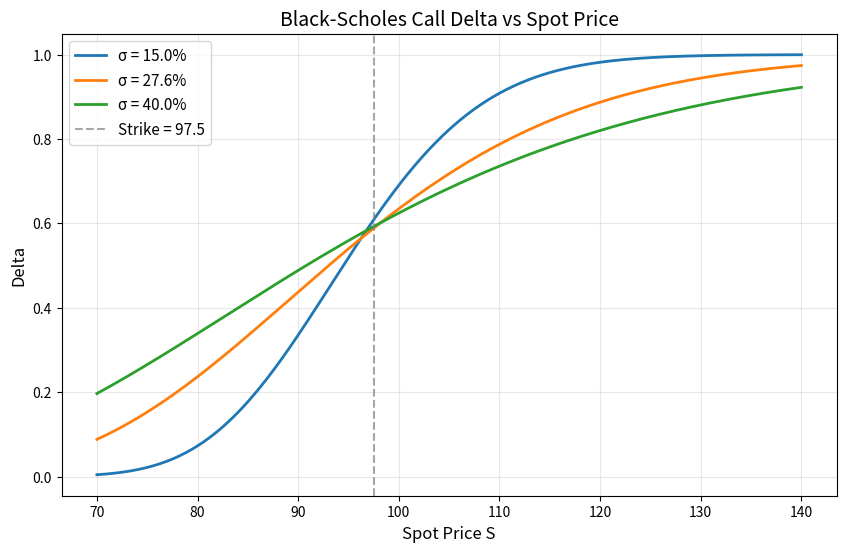

Reproduce this figure in Python.
import numpy as np
from scipy.stats import norm
import matplotlib.pyplot as plt

# ============================================================
# 可调参数
# ============================================================
K = 97.5            # 行权价
r = 0.043           # 无风险利率（连续复利）
T = 0.58            # 剩余到期时间（年）
S_min, S_max = 70, 140   # 标的价格范围
S_points = 500      # 网格点数

# 波动率列表（可自由增删或修改数值）
volatilities = [0.15, 0.276, 0.40]

# 指定报告点
S_report = 110.0
sigma_report = 0.276

# ============================================================
# 函数定义：欧式看涨期权的 delta
# ============================================================
def bs_call_delta(S, K, r, T, sigma):
    """Black-Scholes 欧式看涨期权 delta: N(d1)"""
    d1 = (np.log(S / K) + (r + 0.5 * sigma**2) * T) / (sigma * np.sqrt(T))
    return norm.cdf(d1)

# ============================================================
# 1. 计算网格上的 delta
# ============================================================
S_grid = np.linspace(S_min, S_max, S_points)

# ============================================================
# 2. 画图
# ============================================================
fig, ax = plt.subplots(figsize=(10, 6))

for sigma in volatilities:
    delta_vals = bs_call_delta(S_grid, K, r, T, sigma)
    ax.plot(S_grid, delta_vals, lw=2, label=f'σ = {sigma*100:.1f}%')

# 标注行权价
ax.axvline(x=K, color='gray', linestyle='--', alpha=0.7, label=f'Strike = {K}')

ax.set_xlabel('Spot Price S', fontsize=12)
ax.set_ylabel('Delta', fontsize=12)
ax.set_title('Black-Scholes Call Delta vs Spot Price', fontsize=14)
ax.legend(fontsize=11)
ax.grid(True, alpha=0.3)

figure_path = 'delta_vs_spot.png'
fig.savefig(figure_path, dpi=150, bbox_inches='tight')
plt.close(fig)

# ============================================================
# 3. 报告单点 delta：S=110, σ=27.6%
# ============================================================
delta_at_s110 = bs_call_delta(S_report, K, r, T, sigma_report)

# ============================================================
# 输出字典
# ============================================================
result = {
    'delta_at_s110': delta_at_s110,
    'figure_path': figure_path
}

# 课堂展示时可直接打印结果
if __name__ == '__main__':
    print(f"Delta at S={S_report}, σ={sigma_report*100:.1f}%: {delta_at_s110:.6f}")
    print(f"Figure saved to: {figure_path}")
